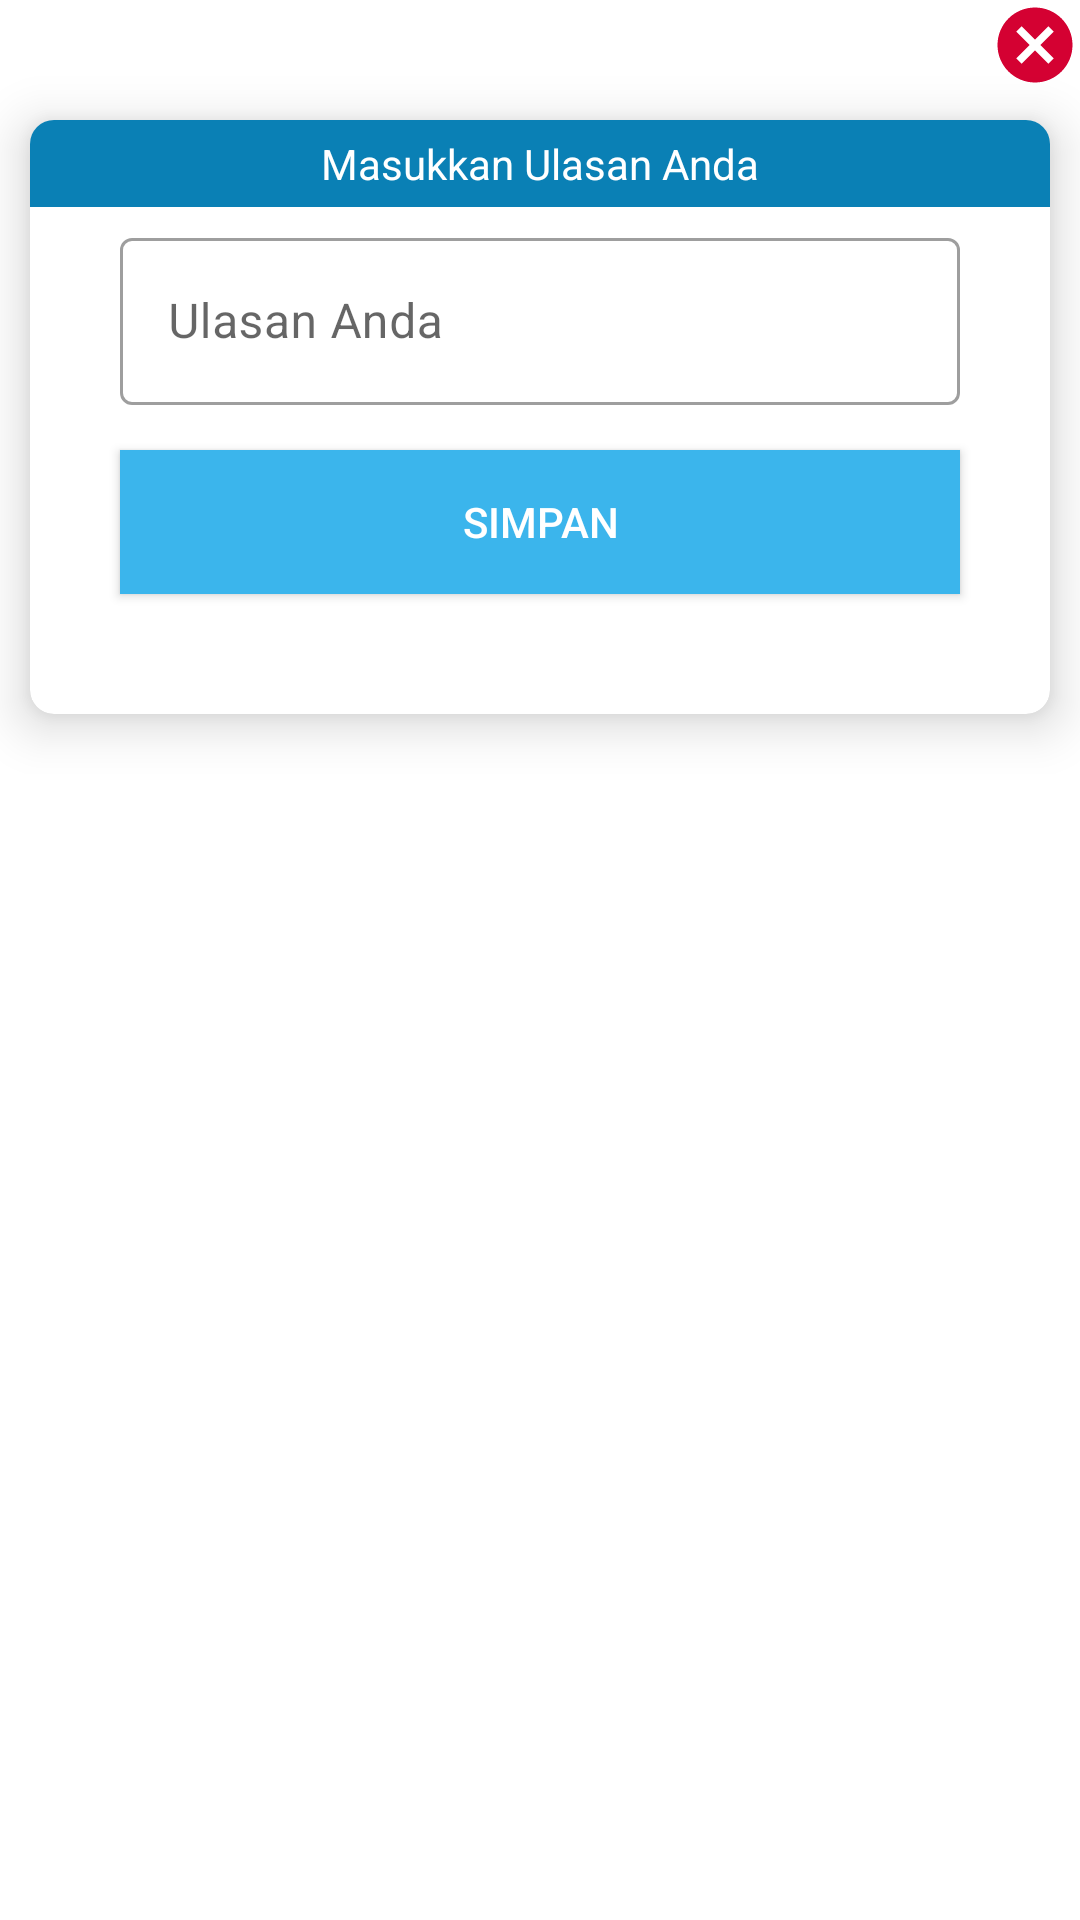

Here is an Android app screen rendered from its layout file. Give the layout XML and the strings, colors and styles it references.
<!-- AndroidManifest.xml: application theme Theme.AplikasiLoginRegister -->
<!-- res/layout/activity_kasih_testi.xml -->
<?xml version="1.0" encoding="utf-8"?>
<RelativeLayout xmlns:android="http://schemas.android.com/apk/res/android"
    android:layout_width="match_parent"
    android:layout_height="match_parent"
    xmlns:app="http://schemas.android.com/apk/res-auto">

    <LinearLayout
        android:layout_width="match_parent"
        android:layout_height="wrap_content"
        android:orientation="vertical">

        <ImageView
            android:id="@+id/keluar"
            android:layout_width="30dp"
            android:layout_height="30dp"
            android:layout_gravity="right"
            android:src="@drawable/ic_baseline_cancel_24"
            android:textColor="#000" />

        <androidx.cardview.widget.CardView
            android:layout_width="match_parent"
            android:layout_height="wrap_content"
            android:layout_marginLeft="10dp"
            android:layout_marginTop="10dp"
            android:layout_marginRight="10dp"
            android:layout_marginBottom="20dp"
            app:cardCornerRadius="8dp"
            app:cardElevation="10dp">

            <LinearLayout
                android:layout_width="match_parent"
                android:layout_height="wrap_content"
                android:layout_marginBottom="20dp"
                android:orientation="vertical">


                <TextView
                    android:layout_width="match_parent"
                    android:layout_height="wrap_content"
                    android:background="#0A80B5"
                    android:padding="5dp"
                    android:text="Masukkan Ulasan Anda"
                    android:textAlignment="center"
                    android:textColor="#fff" />


                <com.google.android.material.textfield.TextInputLayout
                    style="@style/Widget.MaterialComponents.TextInputLayout.OutlinedBox"
                    android:layout_width="match_parent"
                    android:layout_height="wrap_content"
                    android:layout_marginLeft="30dp"
                    android:layout_marginTop="5dp"
                    android:layout_marginRight="30dp">


                    <EditText
                        android:id="@+id/edttesti"
                        android:layout_width="match_parent"
                        android:layout_height="wrap_content"
                        android:hint="Ulasan Anda"
                        android:inputType="text"
                        />


                </com.google.android.material.textfield.TextInputLayout>


                <Button
                    android:id="@+id/btntesti"
                    android:layout_width="match_parent"
                    android:layout_height="wrap_content"
                    android:layout_marginLeft="30dp"
                    android:layout_marginTop="15dp"
                    android:layout_marginRight="30dp"
                    android:layout_marginBottom="20dp"
                    android:background="#3BB5EC"
                    android:text="Simpan"
                    android:textColor="#fff" />


            </LinearLayout>


        </androidx.cardview.widget.CardView>
    </LinearLayout>



</RelativeLayout>
<!-- resources referenced by this layout -->
<resources>
  <!-- drawable ic_baseline_cancel_24 (drawable) -->
  <vector android:height="24dp" android:tint="#D40132"
      android:viewportHeight="24" android:viewportWidth="24"
      android:width="24dp" xmlns:android="http://schemas.android.com/apk/res/android">
      <path android:fillColor="@android:color/white" android:pathData="M12,2C6.47,2 2,6.47 2,12s4.47,10 10,10 10,-4.47 10,-10S17.53,2 12,2zM17,15.59L15.59,17 12,13.41 8.41,17 7,15.59 10.59,12 7,8.41 8.41,7 12,10.59 15.59,7 17,8.41 13.41,12 17,15.59z"/>
  </vector>
  <style name="Theme.AplikasiLoginRegister" parent="Theme.MaterialComponents.DayNight.DarkActionBar">
          
          <item name="colorPrimary">@color/colorPrimary</item>
          <item name="colorPrimaryVariant">@color/colorPrimaryDark</item>
          <item name="colorAccent">@color/colorAccent</item>
          
          <item name="colorSecondary">@color/colorPrimary</item>
          <item name="colorSecondaryVariant">@color/colorPrimaryDark</item>
          <item name="colorOnSecondary">@color/colorAccent</item>
          
          <item name="android:statusBarColor" tools:targetApi="l">?attr/colorPrimary</item>
          
      </style>
  <color name="colorPrimary">#e7008a</color>
  <color name="colorPrimaryDark">#e7008a</color>
  <color name="colorAccent">#D81B60</color>
</resources>
